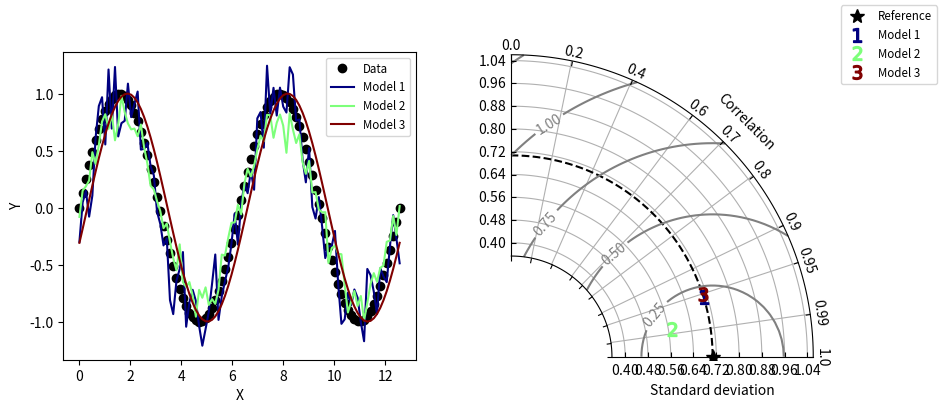

Here is the Python script that generated this plot:
#!/usr/bin/env python
# Copyright: This document has been placed in the public domain.

"""
Taylor diagram (Taylor, 2001) implementation.

Note: If you have found these software useful for your research, I would
appreciate an acknowledgment.
"""

__version__ = "Time-stamp: <2018-12-06 11:43:41 ycopin>"
__author__ = "Yannick Copin <yannick.copin@laposte.net>"

import numpy as NP
import matplotlib.pyplot as PLT


class TaylorDiagram(object):
    """
    Taylor diagram.

    Plot model standard deviation and correlation to reference (data)
    sample in a single-quadrant polar plot, with r=stddev and
    theta=arccos(correlation).
    """

    def __init__(self, refstd,
                 fig=None, rect=111, label='_', srange=(0, 1.5), extend=False, msref=10, zorderef=10):
        """
        Set up Taylor diagram axes, i.e. single quadrant polar
        plot, using `mpl_toolkits.axisartist.floating_axes`.

        Parameters:

        * refstd: reference standard deviation to be compared to
        * fig: input Figure or None
        * rect: subplot definition
        * label: reference label
        * srange: stddev axis extension, in units of *refstd*
        * extend: extend diagram to negative correlations
        * msref: size of the reference marker
        * zorderef: z order of the reference marker
        """

        from matplotlib.projections import PolarAxes
        import mpl_toolkits.axisartist.floating_axes as FA
        import mpl_toolkits.axisartist.grid_finder as GF

        self.refstd = refstd            # Reference standard deviation

        tr = PolarAxes.PolarTransform()

        # Correlation labels
        rlocs = NP.array([0, 0.2, 0.4, 0.6, 0.7, 0.8, 0.9, 0.95, 0.99, 1])
        if extend:
            # Diagram extended to negative correlations
            self.tmax = NP.pi
            rlocs = NP.concatenate((-rlocs[:0:-1], rlocs))
        else:
            # Diagram limited to positive correlations
            self.tmax = NP.pi/2
        tlocs = NP.arccos(rlocs)        # Conversion to polar angles
        gl1 = GF.FixedLocator(tlocs)    # Positions
        tf1 = GF.DictFormatter(dict(zip(tlocs, map(str, rlocs))))

        # Standard deviation axis extent (in units of reference stddev)
        self.smin = srange[0] * self.refstd
        self.smax = srange[1] * self.refstd

        ghelper = FA.GridHelperCurveLinear(
            tr,
            extremes=(0, self.tmax, self.smin, self.smax),
            grid_locator1=gl1, tick_formatter1=tf1)

        if fig is None:
            fig = PLT.figure()

        ax = FA.FloatingSubplot(fig, rect, grid_helper=ghelper)
        fig.add_subplot(ax)

        # Adjust axes
        ax.axis["top"].set_axis_direction("bottom")   # "Angle axis"
        ax.axis["top"].toggle(ticklabels=True, label=True)
        ax.axis["top"].major_ticklabels.set_axis_direction("top")
        ax.axis["top"].label.set_axis_direction("top")
        ax.axis["top"].label.set_text("Correlation")

        ax.axis["left"].set_axis_direction("bottom")  # "X axis"
        ax.axis["left"].label.set_text("Standard deviation")

        ax.axis["right"].set_axis_direction("top")    # "Y-axis"
        ax.axis["right"].toggle(ticklabels=True)
        ax.axis["right"].major_ticklabels.set_axis_direction(
            "bottom" if extend else "left")

        if self.smin:
            ax.axis["bottom"].toggle(ticklabels=False, label=False)
        else:
            ax.axis["bottom"].set_visible(False)          # Unused

        self._ax = ax                   # Graphical axes
        self.ax = ax.get_aux_axes(tr)   # Polar coordinates

        # Add reference point and stddev contour
        l, = self.ax.plot([0], self.refstd, 'k*',
                          ls='', ms=msref, label=label, zorder=zorderef)
        t = NP.linspace(0, self.tmax)
        r = NP.zeros_like(t) + self.refstd
        self.ax.plot(t, r, 'k--', label='_')

        # Collect sample points for latter use (e.g. legend)
        self.samplePoints = [l]

    def add_sample(self, stddev, corrcoef, *args, **kwargs):
        """
        Add sample (*stddev*, *corrcoeff*) to the Taylor
        diagram. *args* and *kwargs* are directly propagated to the
        `Figure.plot` command.
        """

        l, = self.ax.plot(NP.arccos(corrcoef), stddev,
                          *args, **kwargs)  # (theta, radius)
        self.samplePoints.append(l)

        return l

    def add_grid(self, *args, **kwargs):
        """Add a grid."""

        self._ax.grid(*args, **kwargs)

    def add_contours(self, levels=5, **kwargs):
        """
        Add constant centered RMS difference contours, defined by *levels*.
        """

        rs, ts = NP.meshgrid(NP.linspace(self.smin, self.smax),
                             NP.linspace(0, self.tmax))
        # Compute centered RMS difference
        rms = NP.sqrt(self.refstd**2 + rs**2 - 2*self.refstd*rs*NP.cos(ts))

        contours = self.ax.contour(ts, rs, rms, levels, **kwargs)

        return contours


def test1():
    """Display a Taylor diagram in a separate axis."""

    # Reference dataset
    x = NP.linspace(0, 4*NP.pi, 100)
    data = NP.sin(x)
    refstd = data.std(ddof=1)           # Reference standard deviation

    # Generate models
    m1 = data + 0.2*NP.random.randn(len(x))     # Model 1
    m2 = 0.8*data + .1*NP.random.randn(len(x))  # Model 2
    m3 = NP.sin(x-NP.pi/10)                     # Model 3

    # Compute stddev and correlation coefficient of models
    samples = NP.array([ [m.std(ddof=1), NP.corrcoef(data, m)[0, 1]]
                         for m in (m1, m2, m3)])

    fig = PLT.figure(figsize=(10, 4))

    ax1 = fig.add_subplot(1, 2, 1, xlabel='X', ylabel='Y')
    # Taylor diagram
    dia = TaylorDiagram(refstd, fig=fig, rect=122, label="Reference",
                        srange=(0.5, 1.5))

    colors = PLT.matplotlib.cm.jet(NP.linspace(0, 1, len(samples)))

    ax1.plot(x, data, 'ko', label='Data')
    for i, m in enumerate([m1, m2, m3]):
        ax1.plot(x, m, c=colors[i], label='Model %d' % (i+1))
    ax1.legend(numpoints=1, prop=dict(size='small'), loc='best')

    # Add the models to Taylor diagram
    for i, (stddev, corrcoef) in enumerate(samples):
        dia.add_sample(stddev, corrcoef,
                       marker='$%d$' % (i+1), ms=10, ls='',
                       mfc=colors[i], mec=colors[i],
                       label="Model %d" % (i+1))

    # Add grid
    dia.add_grid()

    # Add RMS contours, and label them
    contours = dia.add_contours(colors='0.5')
    PLT.clabel(contours, inline=1, fontsize=10, fmt='%.2f')

    # Add a figure legend
    fig.legend(dia.samplePoints,
               [ p.get_label() for p in dia.samplePoints ],
               numpoints=1, prop=dict(size='small'), loc='upper right')

    return dia


def test2():
    """
    Climatology-oriented example (after iteration w/ Michael A. Rawlins).
    """

    # Reference std
    stdref = 48.491

    # Samples std,rho,name
    samples = [[25.939, 0.385, "Model A"],
               [29.593, 0.509, "Model B"],
               [33.125, 0.585, "Model C"],
               [29.593, 0.509, "Model D"],
               [71.215, 0.473, "Model E"],
               [27.062, 0.360, "Model F"],
               [38.449, 0.342, "Model G"],
               [35.807, 0.609, "Model H"],
               [17.831, 0.360, "Model I"]]

    fig = PLT.figure()

    dia = TaylorDiagram(stdref, fig=fig, label='Reference', extend=True)
    dia.samplePoints[0].set_color('r')  # Mark reference point as a red star

    # Add models to Taylor diagram
    for i, (stddev, corrcoef, name) in enumerate(samples):
        dia.add_sample(stddev, corrcoef,
                       marker='$%d$' % (i+1), ms=10, ls='',
                       mfc='k', mec='k',
                       label=name)

    # Add RMS contours, and label them
    contours = dia.add_contours(levels=5, colors='0.5')  # 5 levels in grey
    PLT.clabel(contours, inline=1, fontsize=10, fmt='%.0f')

    dia.add_grid()                                  # Add grid
    dia._ax.axis[:].major_ticks.set_tick_out(True)  # Put ticks outward

    # Add a figure legend and title
    fig.legend(dia.samplePoints,
               [ p.get_label() for p in dia.samplePoints ],
               numpoints=1, prop=dict(size='small'), loc='upper right')
    fig.suptitle("Taylor diagram", size='x-large')  # Figure title

    return dia


if __name__ == '__main__':

    dia = test1()
    dia = test2()

    PLT.show()
